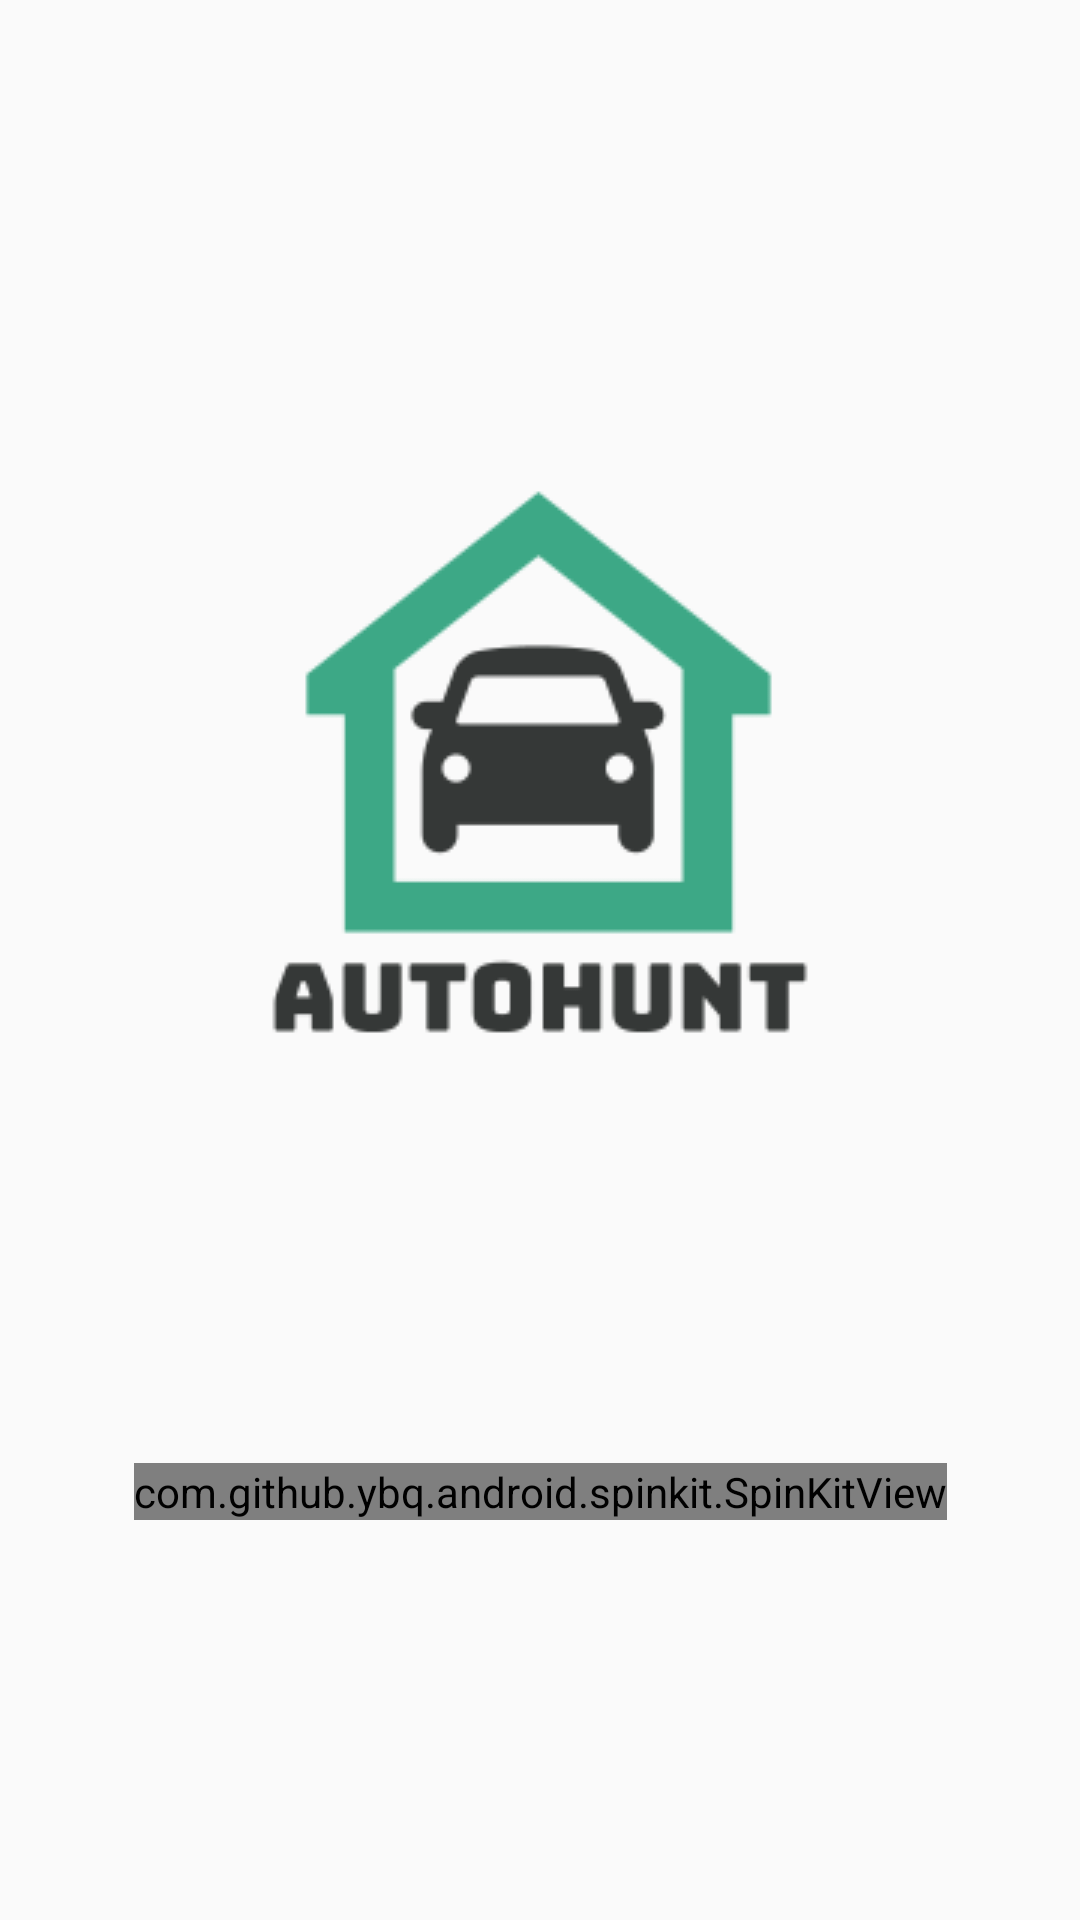

This screen was rendered from an Android layout file. Write that file and the resources it references.
<!-- AndroidManifest.xml: application theme AppTheme -->
<!-- res/layout/activity_splash_screen.xml -->
<?xml version="1.0" encoding="utf-8"?>
<androidx.constraintlayout.widget.ConstraintLayout xmlns:android="http://schemas.android.com/apk/res/android"
    xmlns:app="http://schemas.android.com/apk/res-auto"
    xmlns:tools="http://schemas.android.com/tools"
    android:layout_width="match_parent"
    android:layout_height="match_parent"
    tools:context=".views.activities.AHSplashScreenActivity">

    <ImageView
        android:id="@+id/imv_logo"
        android:layout_width="wrap_content"
        android:layout_height="wrap_content"
        android:src="@drawable/autohunt_logo"
        app:layout_constraintTop_toTopOf="parent"
        app:layout_constraintStart_toStartOf="parent"
        app:layout_constraintEnd_toEndOf="parent"
        app:layout_constraintBottom_toBottomOf="parent"
        app:layout_constraintVertical_bias="0.35"/>

    <com.github.ybq.android.spinkit.SpinKitView
        android:id="@+id/spin_kit"
        style="@style/SpinKitView.Large.FoldingCube"
        android:layout_width="wrap_content"
        android:layout_height="wrap_content"
        android:layout_gravity="center"
        app:SpinKit_Color="@color/colorMoss2"
        app:layout_constraintTop_toBottomOf="@id/imv_logo"
        app:layout_constraintStart_toStartOf="parent"
        app:layout_constraintEnd_toEndOf="parent"
        app:layout_constraintBottom_toBottomOf="parent"/>

</androidx.constraintlayout.widget.ConstraintLayout>
<!-- resources referenced by this layout -->
<resources>
  <color name="colorMoss2">#009394</color>
  <!-- drawable autohunt_logo: png bitmap (drawable-v24, 5910 bytes) -->
  <style name="AppTheme" parent="Theme.AppCompat.Light.NoActionBar">
          
          <item name="colorPrimary">@color/colorMoss2</item>
          <item name="colorPrimaryDark">@color/colorMoss1</item>
          <item name="colorAccent">@color/colorMoss3</item>
      </style>
  <color name="colorMoss1">#006270</color>
  <color name="colorMoss3">#00E0C7</color>
</resources>
